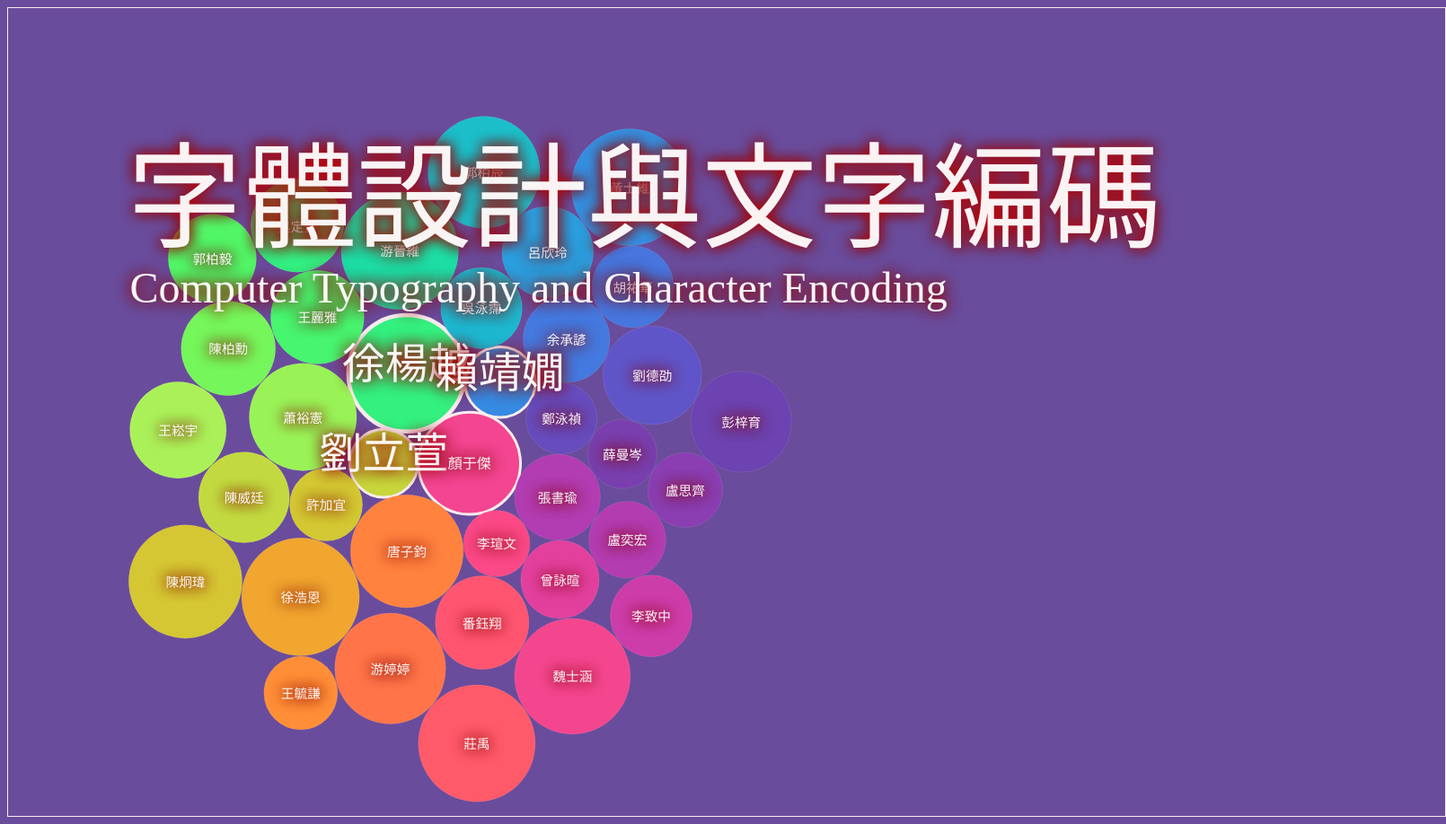
D3 v4 page, settled after 480 driven frames (8 s of simulated time); the page loaded 1 data file(s).



var dataset;

d3.csv("./syllabus/smooth-zooming/data.csv", function(d) {
  return {
    'id': d.學號,
    'name': d.姓名
    };
}, function(error, rows) {
        if(error){
          console.log('oh no');
        }
        else{
          dataset = rows;
          render();
        }
});

var cgx = 128;
var cgy = 256;


function render(){

var svg = d3.select("svg"),
    width = +svg.attr("width"),
    height = +svg.attr("height"),
    size = Math.max(width, height);

let myScale = d3.scaleLinear()
  .domain([-3, 3])
  .rangeRound([1, 12]);

//var color = d3.scaleRainbow()
//    .domain([0, 2 * Math.PI]);

var color = d3.scaleSequential(d3.interpolateRainbow)
  .domain([0, 2 * Math.PI]);

var circles = d3.packSiblings(d3.range(dataset.length)
    .map(d3.randomUniform(36, 66))
    .map(function(r) { return {r: r}; }))
  //.filter(function(d) { return -1500 < d.x && d.x < 1500 && -960 < d.y && d.y < 960; });




svg
  .data(['字體設計與文字編碼'])
  .append("a")
  //.attr("xlink:href", 'https://myweb.ntut.edu.tw/~tjhsieh/c/cg/cg2021f/syllabus.html')
  .attr("xlink:href", './syllabus/index.html')
  .append("text")
    .attr("x", function(d) { cgx += Math.random()*10; return cgx; })
    .attr("y", function(d) { cgy += Math.random()*10; return cgy; })
    //.style("font-size", '66pt')
    .text(function(d) { return d; });

svg
  .data(['Computer Typography and Character Encoding'])
  .append("a")
  //.attr("xlink:href", 'https://myweb.ntut.edu.tw/~tjhsieh/c/cg/cg2021f/syllabus.html')
  .attr("xlink:href", './syllabus/index.html')
  .append("text")
    .attr("x", function(d) { cgx += Math.random()*10; return cgx; })
    .attr("y", function(d) { cgy += Math.random()*10; return cgy + 64; })
    .style("font-size", '36pt')
    .text(function(d) { return d; });

svg
  .select("g")
  .selectAll("circle")
  .data(circles)
  .enter()
    .append("a")
    .attr("xlink:href", function(d) { 
      //console.log(Math.atan2(d.y, d.x)); 
      //return 'https://myweb.ntut.edu.tw/~tjhsieh/c/cg/cg2021f/hw/index.html#hw' + myScale(Math.atan2(d.y, d.x));
      return './hw/index.html#hw' + ((myScale(Math.atan2(d.y, d.x)) + 7) % 12 + 1);
    })
    .append("circle")
    .style("fill", function(d) { return color(d.angle = Math.atan2(d.y, d.x)); })
    .attr("cx", function(d) { return Math.cos(d.angle) * (size / Math.SQRT2 + 30); })
    .attr("cy", function(d) { return Math.sin(d.angle) * (size / Math.SQRT2 + 30); })
    .attr("r", function(d) { return d.r - 0.25; })
     .on("mouseover", function(d) {
      //Get this bar's x/y values, then augment for the tooltip
      var xPosition = Math.round(d3.mouse(this)[0]) + 500;
      var yPosition = Math.round(d3.mouse(this)[1]) + 480;

      //Update the tooltip position and value
      d3.select("#tooltip")
        .style("left", xPosition + "px")
        .style("top", yPosition + "px")
        .select("#value")
        //.text('hw' + ((myScale(Math.atan2(d.y, d.x)) + 7) % 12 + 1) + ', (' + xPosition + ', ' + yPosition + '), ' + Math.atan2(d.y, d.x).toFixed(2) + ', ' + color(Math.atan2(d.y, d.x)) + ', ' + String.fromCharCode(getRandomInt(19968, 40959)) );
        .text('hw' + ((myScale(Math.atan2(d.y, d.x)) + 7) % 12 + 1) + ', (' + xPosition + ', ' + yPosition + '), ' + Math.atan2(d.y, d.x).toFixed(2) + ', ' + color(Math.atan2(d.y, d.x)) )

      //Show the tooltip
      d3.select("#tooltip").classed("hidden", false);
     })
     .on("mouseout", function() {
      //Hide the tooltip
      d3.select("#tooltip").classed("hidden", true);
     })
  .transition()
    .ease(d3.easeCubicOut)
    .delay(function(d) { return Math.sqrt(d.x * d.x + d.y * d.y) * 10; })
    .duration(1000)
    .attr("cx", function(d) { return d.x; })
    .attr("cy", function(d) { return d.y; })
  .transition()
    .ease(d3.easeElasticInOut.amplitude(10).period(0.3)) // https://observablehq.com/@d3/easing
    .delay(function(d) { return Math.sqrt(d.x * d.x + d.y * d.y) * 60; })
    .duration(1000)
    .style("stroke-width", '3px')
    ;

    /*
  .transition()
    .ease(d3.easeCubicOut)
    .delay(function(d) { return Math.sqrt(d.x * d.x + d.y * d.y) * 10; })
    .duration(1000)
    .attr("cx", function(d) { return 0; })
    .attr("cy", function(d) { return 0; });
    */

svg
  .select("g")
  .selectAll("text")
  .data(circles)
  .enter()
    .append("text")
    .attr("x", 1600)
    .attr("y", 0)
    .text(function(d,i){
      // Math.min(i, dataset.length - 1)
      if (i < dataset.length)
        return dataset[i].name;
      else
        return String.fromCharCode(getRandomInt(19968, 40959));
    })
  .transition()
    .ease(d3.easeCubicOut)
    .delay(function(d) { return Math.sqrt(d.x * d.x + d.y * d.y) * 10; })
    .duration(1000)
    .attr("x", function(d) { return d.x; })
    .attr("y", function(d) { return d.y + 6; })
  .transition()
    .ease(d3.easeElasticOut)
    .delay(function(d) { return Math.sqrt(d.x * d.x + d.y * d.y) * 60; })
    .duration(1000)
    .style("font-size", '36pt')
  .transition()
    .ease(d3.easeQuadIn)
    .delay(function(d) { return Math.sqrt(d.x * d.x + d.y * d.y) * 10; })
    .duration(3000)
    .style("font-size", '12pt')
    ;
}

function getRandomInt(min, max) {
  min = Math.ceil(min);
  max = Math.floor(max);
  return Math.floor(Math.random() * (max - min) + min); 
  //The maximum is exclusive and the minimum is inclusive
}






### data: syllabus/smooth-zooming/data.csv
?姓名
劉立萱
顏于傑
唐子鈞
徐楊越
李瑄文
賴靖嫺
許加宜
蕭裕憲
張書瑜
鄭泳禎
番鈺翔
吳泳霈
徐浩恩
王麗雅
曾詠暄
余承諺
陳威廷
薛曼岑
魏士涵
游婷婷
呂欣玲
游晉維
陳炯瑋
盧奕宏
劉德劭
盧思齊
陳柏勳
王崧宇
郭柏辰
莊禹
李致中
王毓謙
吳定賢
胡祐華
彭梓育
黃士維
郭柏毅